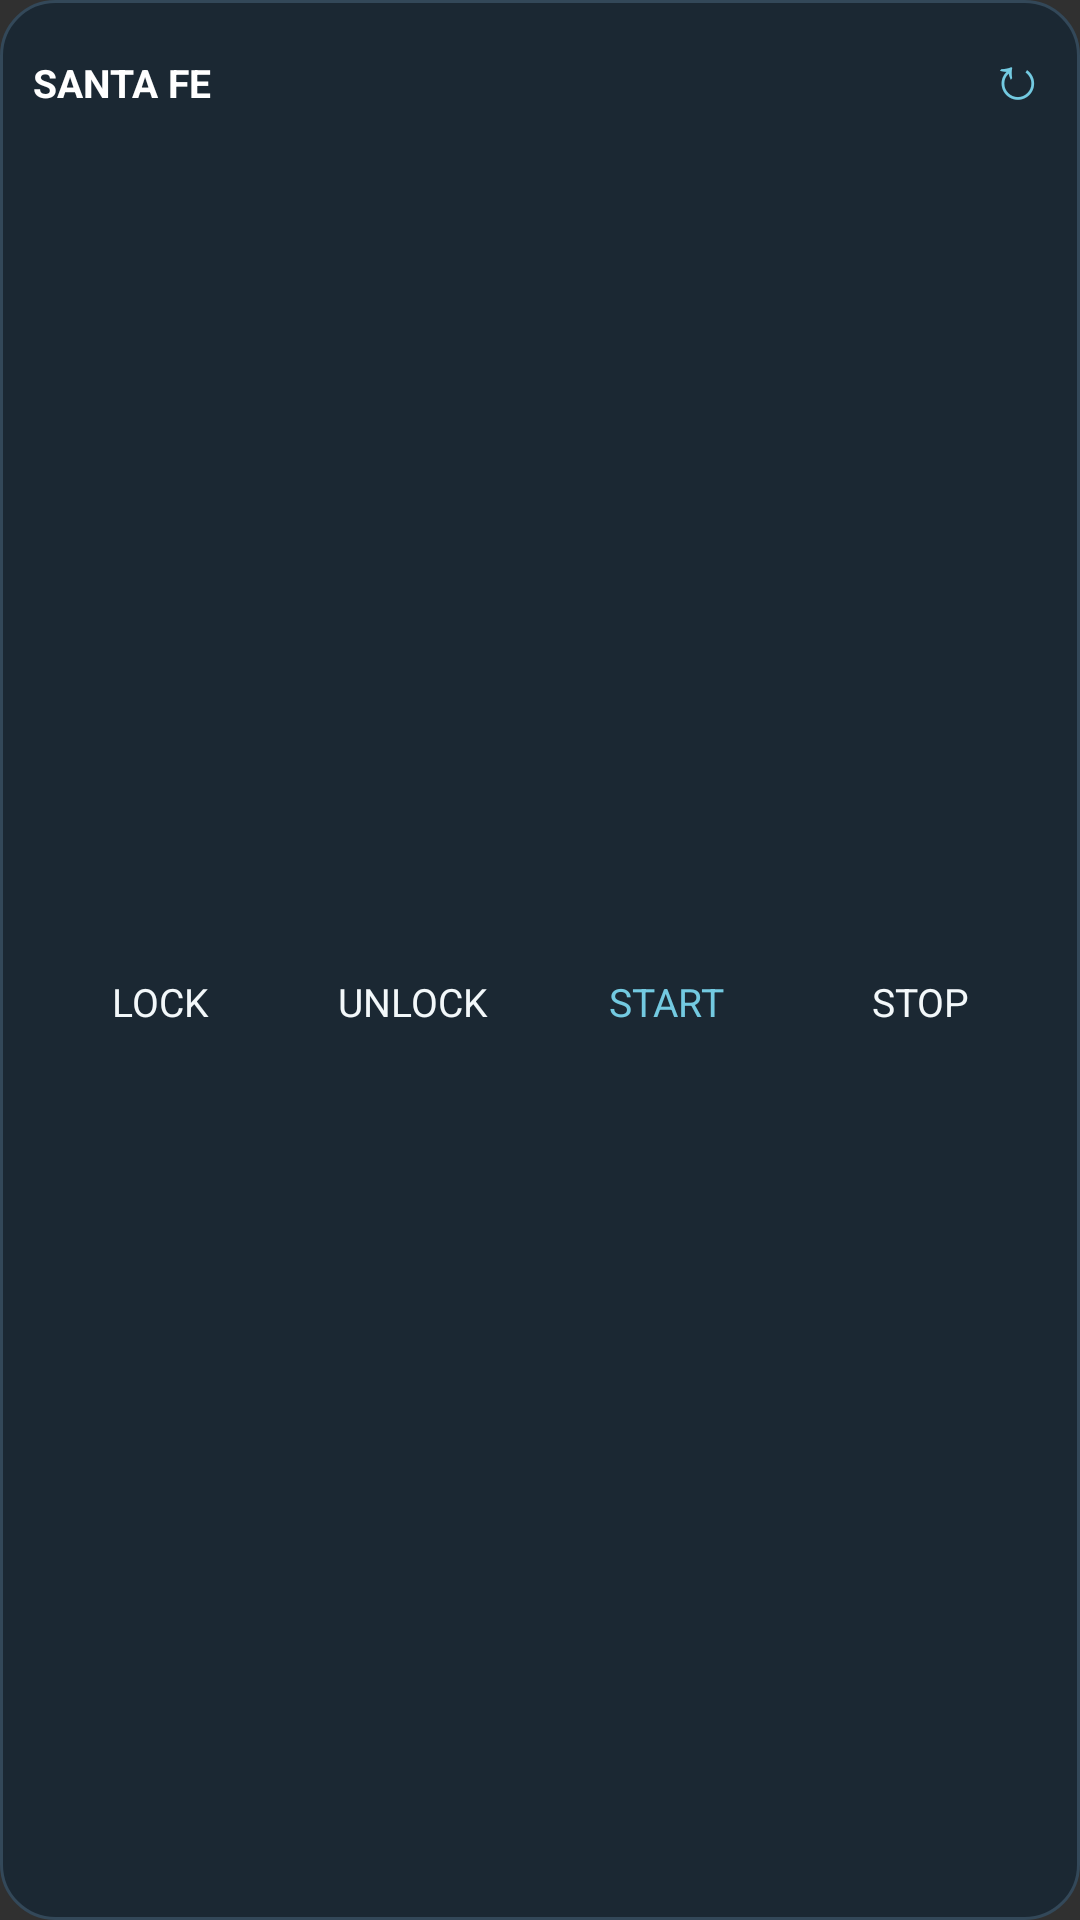

This screen was rendered from an Android layout file. Write that file and the resources it references.
<!-- AndroidManifest.xml: application theme android:Theme.Material.NoActionBar -->
<!-- res/layout/widget_controls.xml -->
<?xml version="1.0" encoding="utf-8"?>
<LinearLayout android:id="@+id/widget_root" xmlns:android="http://schemas.android.com/apk/res/android" android:layout_width="match_parent" android:layout_height="match_parent" android:background="@drawable/widget_background" android:padding="11dp" android:orientation="vertical">
<LinearLayout android:layout_width="match_parent" android:layout_height="wrap_content" android:orientation="horizontal"><TextView android:id="@+id/w_open" android:layout_width="0dp" android:layout_weight="1" android:layout_height="wrap_content" android:text="SANTA FE" android:textColor="#FFFFFF" android:textSize="13sp" android:textStyle="bold"/><TextView android:id="@+id/w_refresh" android:layout_width="40dp" android:gravity="right" android:layout_height="wrap_content" android:text="↻" android:textColor="#73CAE1" android:textSize="20sp"/></LinearLayout>
<LinearLayout android:layout_width="match_parent" android:layout_height="0dp" android:layout_weight="1" android:orientation="horizontal" android:gravity="center">
<TextView android:id="@+id/w_lock" android:layout_width="0dp" android:layout_weight="1" android:layout_height="wrap_content" android:gravity="center" android:text="LOCK" android:textColor="#F3F8FA" android:textSize="13sp"/>
<TextView android:id="@+id/w_unlock" android:layout_width="0dp" android:layout_weight="1" android:layout_height="wrap_content" android:gravity="center" android:text="UNLOCK" android:textColor="#F3F8FA" android:textSize="13sp"/>
<TextView android:id="@+id/w_start" android:layout_width="0dp" android:layout_weight="1" android:layout_height="wrap_content" android:gravity="center" android:text="START" android:textColor="#73CAE1" android:textSize="13sp"/>
<TextView android:id="@+id/w_stop" android:layout_width="0dp" android:layout_weight="1" android:layout_height="wrap_content" android:gravity="center" android:text="STOP" android:textColor="#F3F8FA" android:textSize="13sp"/>
</LinearLayout></LinearLayout>
<!-- resources referenced by this layout -->
<resources>
  <!-- drawable widget_background (drawable) -->
  <?xml version="1.0" encoding="utf-8"?>
  <shape xmlns:android="http://schemas.android.com/apk/res/android" android:shape="rectangle"><solid android:color="#1B2833"/><corners android:radius="18dp"/><stroke android:width="1dp" android:color="#334859"/></shape>
</resources>
